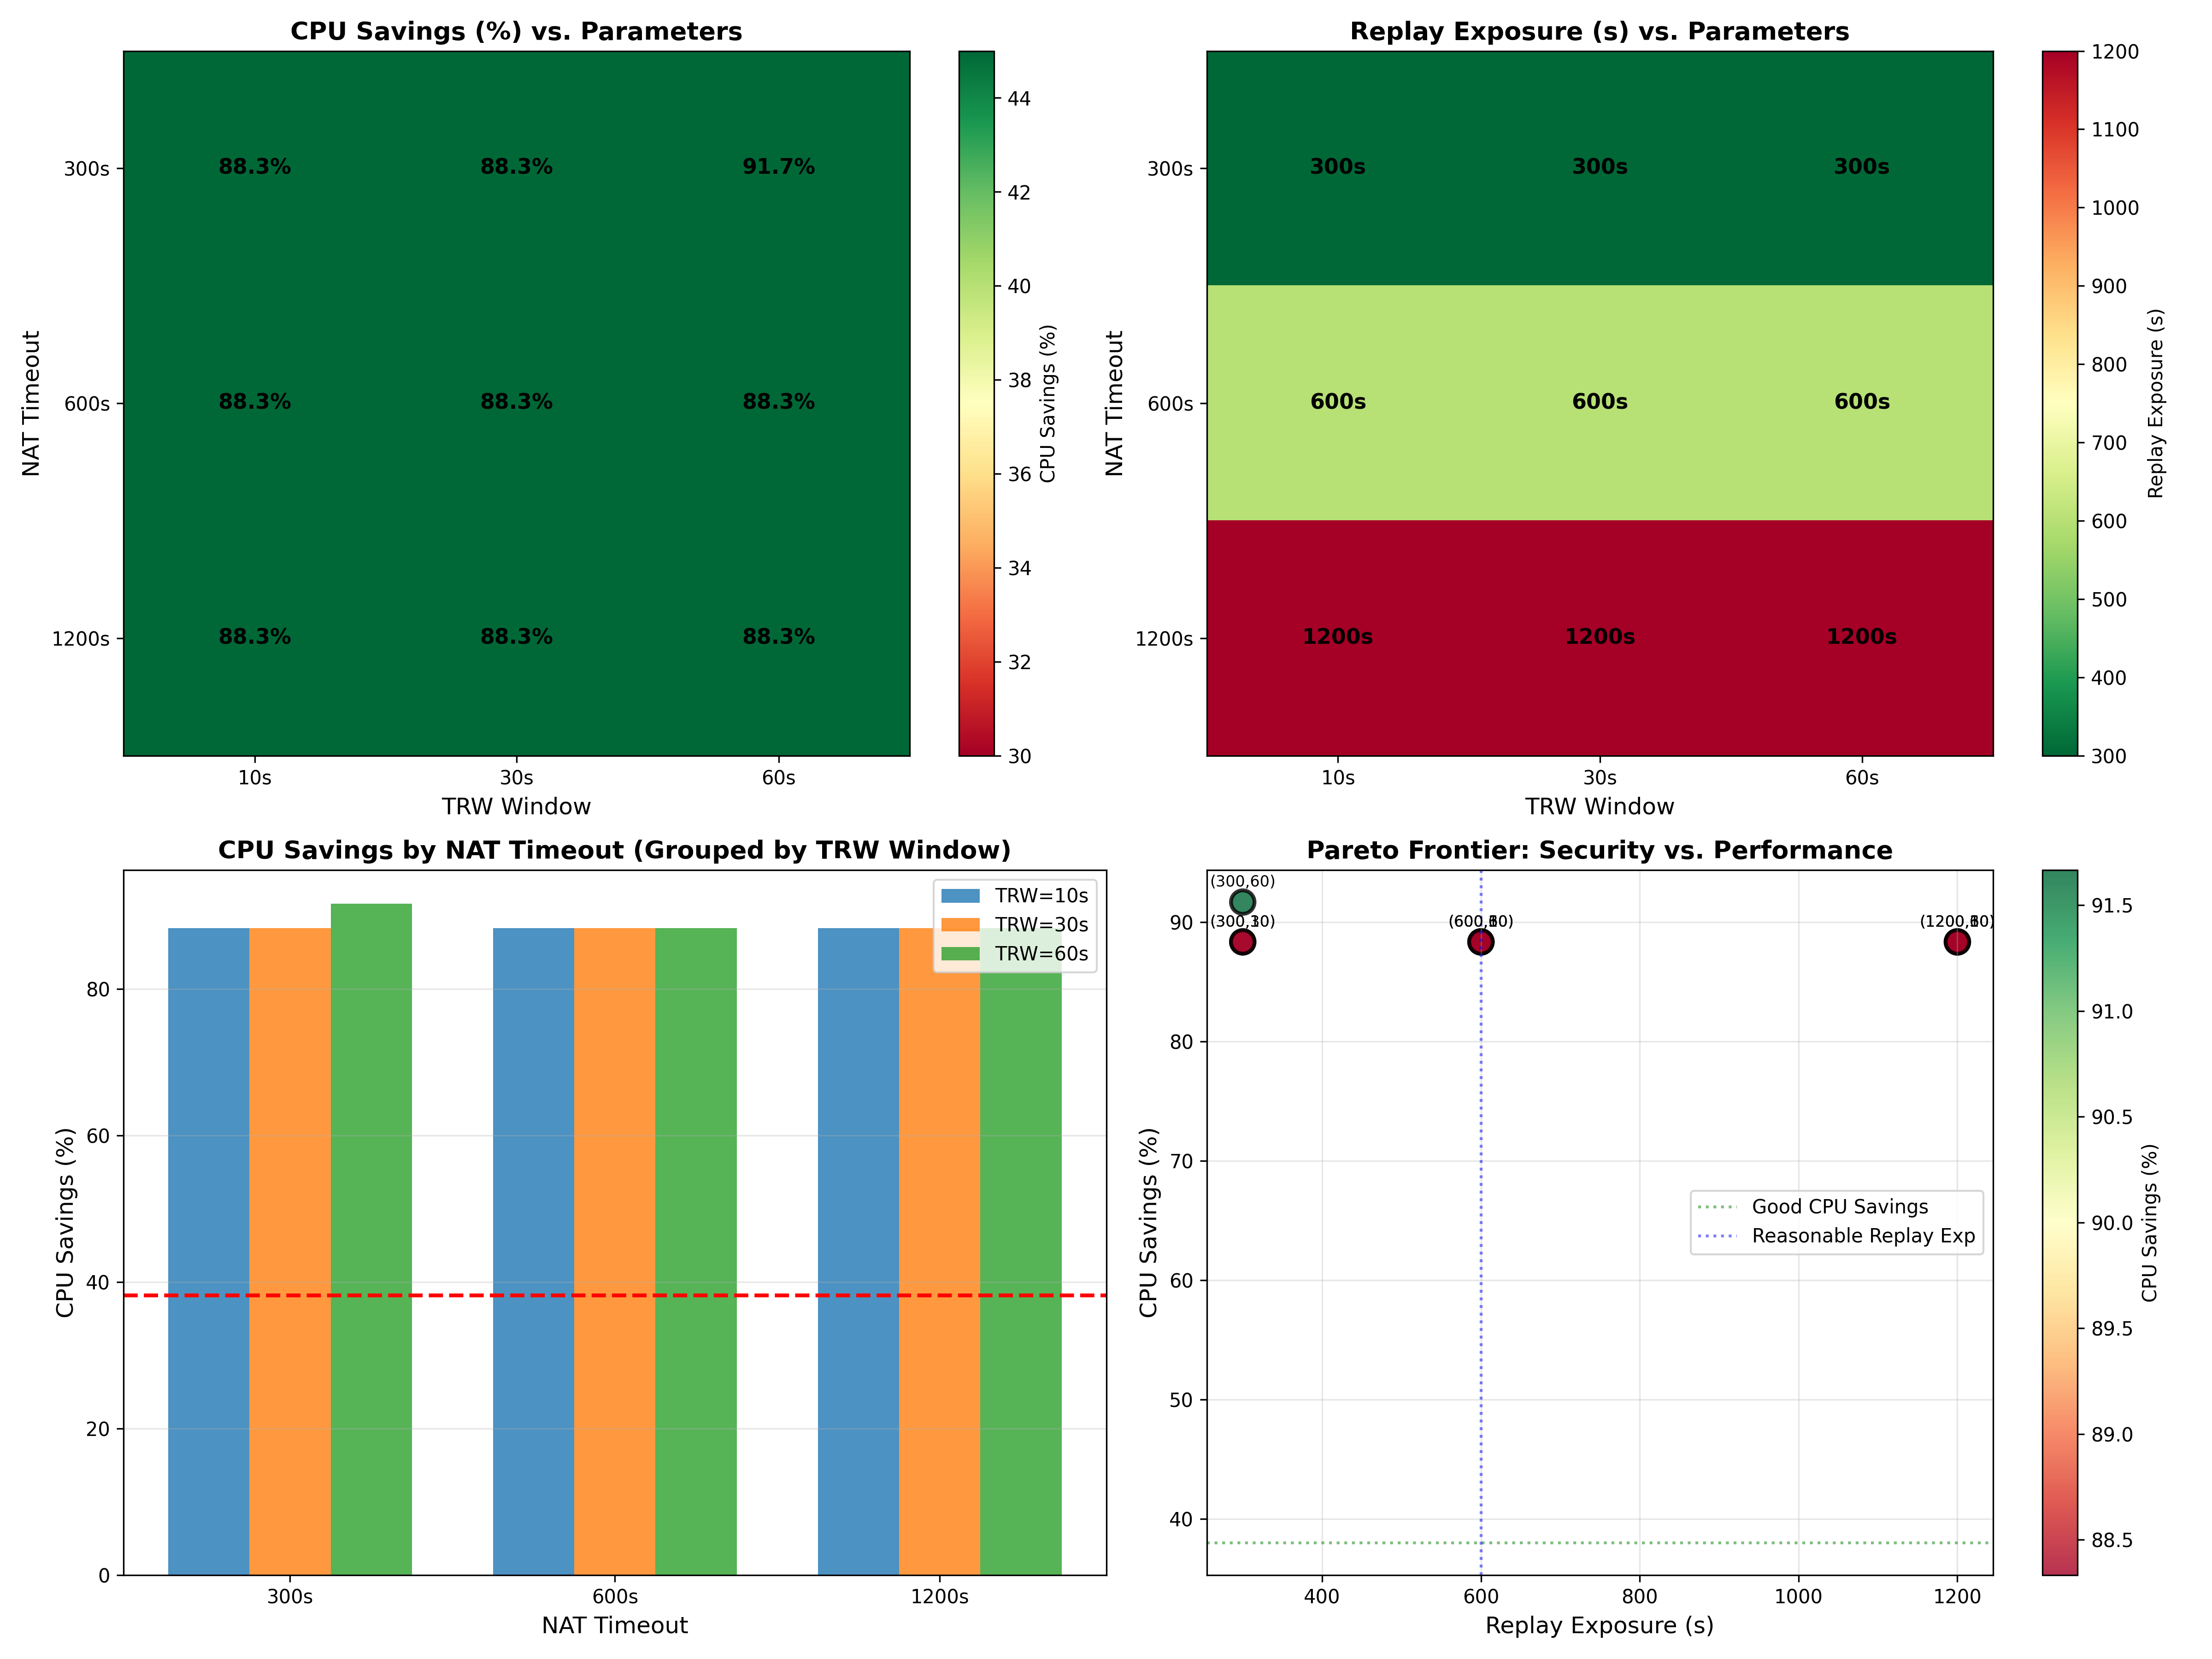

The table this chart was drawn from, first rows:
nat_ttl, trw_window, cpu_saving_pct, replay_exposure_s, cpu_ucred_s, cpu_stateful_s, meets_targets
300, 10, 88.33, 300, 1.4, 12.0, True
300, 30, 88.33, 300, 1.4, 12.0, True
300, 60, 91.67, 300, 1.0, 12.0, True
600, 10, 88.33, 600, 1.4, 12.0, True
600, 30, 88.33, 600, 1.4, 12.0, True
600, 60, 88.33, 600, 1.4, 12.0, True
1200, 10, 88.33, 1200, 1.4, 12.0, True
1200, 30, 88.33, 1200, 1.4, 12.0, True
1200, 60, 88.33, 1200, 1.4, 12.0, True
